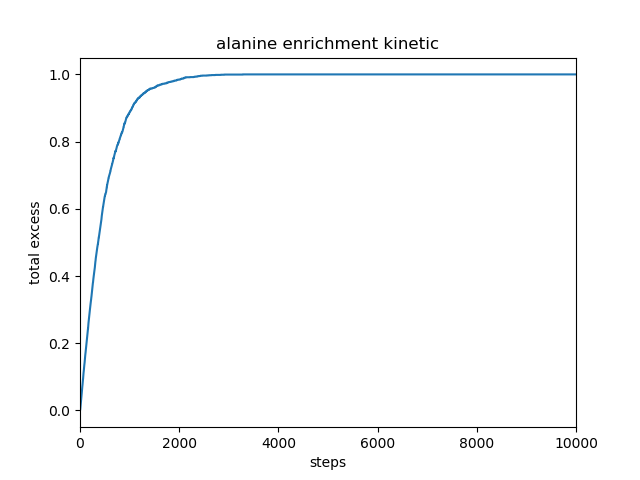

Source data for this figure (header and first rows):
, total_excess
0, 0.0
1, 0.0
2, 0.0005
3, 0.0005
4, 0.002
5, 0.003
6, 0.0045
7, 0.006
8, 0.0065
9, 0.009
10, 0.0105
11, 0.0125
12, 0.0145
13, 0.0155
14, 0.0175
15, 0.0195
16, 0.021
17, 0.0225
18, 0.0245
19, 0.0265
20, 0.0275
21, 0.0285
22, 0.0305
23, 0.031
24, 0.0325
25, 0.033
26, 0.034
27, 0.036
28, 0.0385
29, 0.041
30, 0.042
31, 0.0435
32, 0.0455
33, 0.048
34, 0.0495
35, 0.0515
36, 0.053
37, 0.055
38, 0.057
39, 0.058
40, 0.059
41, 0.0605
42, 0.0625
43, 0.064
44, 0.066
45, 0.068
46, 0.07
47, 0.071
48, 0.072
49, 0.0735
50, 0.0755
51, 0.077
52, 0.079
53, 0.0815
54, 0.083
55, 0.0845
56, 0.0855
57, 0.0865
58, 0.089
59, 0.091
... 9,940 more rows
